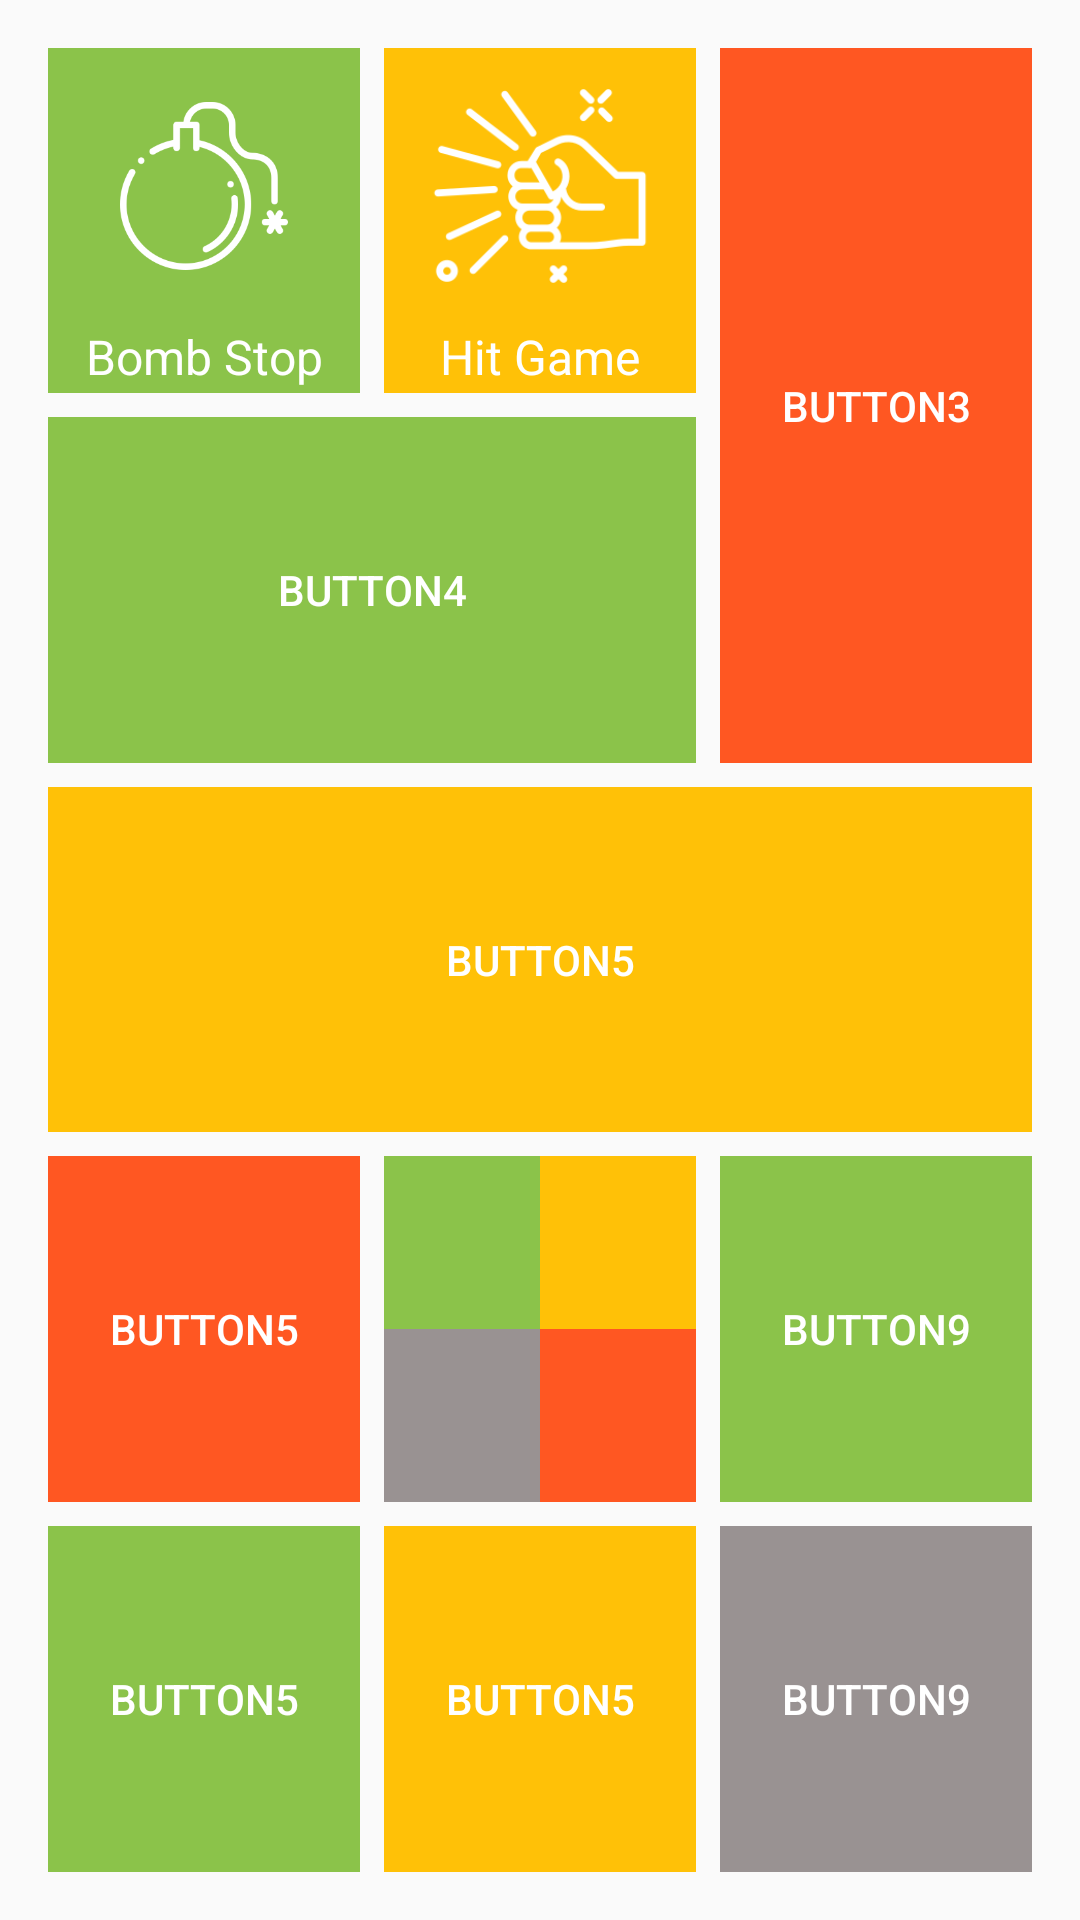

Android layout source for this screen:
<!-- AndroidManifest.xml: application theme AppTheme -->
<!-- res/layout/activity_main.xml -->
<?xml version="1.0" encoding="utf-8"?>

<androidx.constraintlayout.widget.ConstraintLayout
    xmlns:android="http://schemas.android.com/apk/res/android"
    xmlns:app="http://schemas.android.com/apk/res-auto"
    xmlns:tools="http://schemas.android.com/tools"
    android:background="#00000000"
    android:id="@+id/MainLayoutRoot"
    android:layout_width="match_parent"
    android:layout_height="match_parent">

    <GridLayout
        android:id="@+id/main_grid_layout"
        android:layout_width="match_parent"
        android:layout_height="match_parent"
        android:columnCount="3"
        android:orientation="horizontal"
        android:rowCount="5"
        app:layout_constraintBottom_toBottomOf="parent"
        app:layout_constraintEnd_toEndOf="parent"
        app:layout_constraintStart_toStartOf="parent"
        app:layout_constraintTop_toTopOf="parent"
        tools:context=".MainActivity">

        <LinearLayout
            android:id="@+id/local_stopwatch"
            style="@style/OneByOneGrid"
            android:layout_row="0"
            android:layout_column="0"
            android:layout_marginLeft="16dp"
            android:layout_marginTop="16dp">

            <ImageView
                android:id="@+id/bombImageView"
                style="@style/ImageViewInOneByOneGrid"
                android:src="@drawable/bomb_white" />

            <TextView
                style="@style/TextViewInOneByOneGrid"
                android:text="Bomb Stop"></TextView>
        </LinearLayout>

        <LinearLayout
            android:id="@+id/local_hitgame"
            style="@style/OneByOneGrid"
            android:layout_row="0"
            android:layout_column="1"
            android:layout_marginTop="16dp"
            android:background="@color/colorYellow">
            <ImageView
                android:id="@+id/hitImageView"
                style="@style/ImageViewInOneByOneGrid"
                android:layout_marginLeft="8dp"
                android:layout_marginRight="8dp"
                android:src="@drawable/hit_icon" />

            <TextView
                style="@style/TextViewInOneByOneGrid"
                android:text="Hit Game"></TextView>
        </LinearLayout>

        <Button
            android:id="@+id/button3"
            android:layout_width="0dp"
            android:layout_height="0dp"
            android:layout_row="0"
            android:layout_rowSpan="2"
            android:layout_rowWeight="1"
            android:layout_column="2"
            android:layout_columnWeight="1"
            android:layout_gravity="fill_horizontal|fill_vertical"
            android:layout_margin="4dp"
            android:layout_marginTop="16dp"
            android:layout_marginRight="16dp"
            android:background="@color/colorOrange"
            android:stateListAnimator="@null"
            android:text="Button3"
            android:textColor="#ffffffff" />

        <Button
            android:id="@+id/button4"
            android:layout_height="0dp"
            android:layout_row="1"
            android:layout_rowWeight="1"
            android:layout_column="0"
            android:layout_columnSpan="2"
            android:layout_gravity="fill_horizontal"
            android:layout_margin="4dp"
            android:layout_marginLeft="16dp"
            android:background="@color/colorGreen"
            android:stateListAnimator="@null"
            android:text="Button4"
            android:textColor="#ffffffff" />

        <Button
            android:id="@+id/button5"
            android:layout_height="0dp"
            android:layout_row="2"
            android:layout_rowWeight="1"
            android:layout_column="0"
            android:layout_columnSpan="3"
            android:layout_gravity="fill_horizontal"
            android:layout_margin="4dp"
            android:layout_marginLeft="16dp"
            android:layout_marginRight="16dp"
            android:background="@color/colorYellow"
            android:stateListAnimator="@null"
            android:text="Button5"
            android:textColor="#ffffffff" />

        <Button
            android:id="@+id/button7"
            style="@style/OneByOneGrid"
            android:layout_row="3"
            android:layout_column="0"
            android:layout_marginLeft="16dp"
            android:background="@color/colorOrange"
            android:text="Button5"
            android:textColor="#ffffffff" />

        <LinearLayout
            android:id="@+id/button8"
            style="@style/OneByOneGrid"
            android:background="#00000000"
            android:layout_row="3"
            android:layout_column="1"
            android:orientation="horizontal">
            <GridLayout
                android:layout_width="match_parent"
                android:layout_height="match_parent"
                android:columnCount="2"
                android:rowCount="2">
            <Button
                style="@style/OneByOneMiniGrid"
                android:id="@+id/mini_button0"
                android:layout_row="0"
                android:layout_column="0"
                android:textColor="#ffffffff" />
            <Button
                style="@style/OneByOneMiniGrid"
                android:background="@color/colorYellow"
                android:id="@+id/mini_button1"
                android:layout_row="0"
                android:layout_column="1"
                android:textColor="#ffffffff" />
            <Button
                style="@style/OneByOneMiniGrid"
                android:background="#999292"
                android:id="@+id/mini_button2"
                android:layout_row="1"
                android:layout_column="0"
                android:textColor="#ffffffff" />
            <Button
                style="@style/OneByOneMiniGrid"
                android:background="@color/colorOrange"
                android:id="@+id/mini_button3"
                android:layout_row="1"
                android:layout_column="1"
                android:textColor="#ffffffff" />
            </GridLayout>
        </LinearLayout>
        <Button
            android:id="@+id/button9"
            style="@style/OneByOneGrid"
            android:layout_row="3"
            android:layout_column="2"
            android:layout_marginRight="16dp"
            android:text="Button9"
            android:textColor="#ffffffff" />

        <Button
            android:id="@+id/button10"
            style="@style/OneByOneGrid"
            android:layout_row="4"
            android:layout_column="0"
            android:layout_marginLeft="16dp"
            android:layout_marginBottom="16dp"
            android:background="@color/colorGreen"
            android:text="Button5"
            android:textColor="#ffffffff" />

        <Button
            android:id="@+id/button11"
            style="@style/OneByOneGrid"
            android:layout_row="4"
            android:layout_column="1"
            android:layout_marginBottom="16dp"
            android:background="@color/colorYellow"
            android:text="Button5"
            android:textColor="#ffffffff" />

        <Button
            android:id="@+id/button12"
            style="@style/OneByOneGrid"
            android:background="#999292"
            android:layout_row="4"
            android:layout_column="2"
            android:layout_marginRight="16dp"
            android:layout_marginBottom="16dp"
            android:text="Button9"
            android:textColor="#ffffffff" />
    </GridLayout>
</androidx.constraintlayout.widget.ConstraintLayout>
<!-- resources referenced by this layout -->
<resources>
  <color name="colorGreen">#8BC34A</color>
  <color name="colorOrange">#FF5722</color>
  <color name="colorYellow">#FFC107</color>
  <!-- drawable bomb_white: png bitmap (drawable, 7129 bytes) -->
  <!-- drawable hit_icon: png bitmap (drawable, 6297 bytes) -->
  <style name="ImageViewInOneByOneGrid">
          <item name="android:layout_width">wrap_content</item>
          <item name="android:layout_height">0dp</item>
          <item name="android:layout_weight">4</item>
          <item name="android:layout_marginLeft">24dp</item>
          <item name="android:layout_marginRight">24dp</item>
      </style>
  <style name="OneByOneGrid">
          <item name="android:layout_width">0dp</item>
          <item name="android:layout_height">0dp</item>
          <item name="android:layout_rowWeight">1</item>
          <item name="android:layout_columnWeight">1</item>
          <item name="android:layout_gravity">fill_horizontal</item>
          <item name="android:background">@color/colorGreen</item>
          <item name="android:layout_margin">4dp</item>
          <item name="android:orientation">vertical</item>
          <item name="android:stateListAnimator">@null</item>
      </style>
  <style name="OneByOneMiniGrid">
          <item name="android:layout_width">0dp</item>
          <item name="android:layout_height">0dp</item>
          <item name="android:layout_rowWeight">2</item>
          <item name="android:layout_columnWeight">2</item>
          <item name="android:layout_gravity">fill</item>
          <item name="android:background">@color/colorGreen</item>
          <item name="android:stateListAnimator">@null</item>
      </style>
  <style name="TextViewInOneByOneGrid">
          <item name="android:layout_width">match_parent</item>
          <item name="android:layout_height">0dp</item>
          <item name="android:layout_weight">1</item>
          <item name="android:textAlignment">center</item>
          <item name="android:textSize">16sp</item>
          <item name="android:textColor">#ffffffff</item>
      </style>
  <style name="AppTheme" parent="Theme.AppCompat.Light.DarkActionBar">
          
          <item name="colorPrimary">@color/colorPrimary</item>
          <item name="colorPrimaryDark">@color/colorPrimaryDark</item>
          <item name="colorAccent">@color/colorAccent</item>
      </style>
  <color name="colorPrimary">#008577</color>
  <color name="colorPrimaryDark">#00574B</color>
  <color name="colorAccent">#D81B60</color>
</resources>
